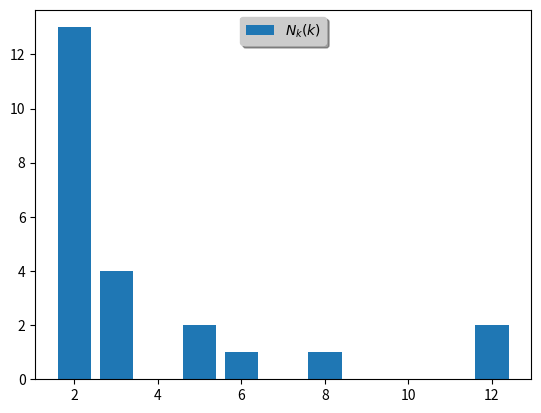

Write the Python code that produced this figure.
###############################################################################
# программа генерирует матрицу смежности M, описывающую граф со случайным
# выбором связей с учётом предпочтения высокостепенным узлам
# (модель Барабаши-Альберт). Затем выводится на график респределение узлов
# графа по степеням.
###############################################################################

import numpy as np
import random as rnd
import matplotlib.pyplot as plt

M = np.array([[0, 1, 1], [1, 0, 1], [1, 1, 0]], int)  # инициализация
# 'затравки' - начальной матрицы 3 x 3, которая определяет полносвязный граф
# из трёх узлов

N = 20  # число итераций роста графа (на каждой итерации
# присоединяется 1 узел с валентностью '2')

m = M.shape[0]  # эта переменная будет получать инкремент в цикле
# (m отвечает за рост матрицы)

for i in range(N):  # внутри этого цикла генерируется матрица M
    print('\n\nитерация :', i + 1)
    print('присоединение нового узла ...')
    grow = np.zeros(m, int).reshape(1, m)
    M = np.concatenate((M, grow), axis=0)
    grow = np.zeros(m + 1, int).reshape(1, m + 1)
    M = np.concatenate((M, grow.T), axis=1)
    print(M)
    print(M.shape)

    print('генерация первой связи нового узла ...')
    wts = np.sum(M, axis=1).tolist()
    wts[m] = 0  # исключение связи "с собой" из числа потенциальных связей
    print('wts = ', wts)

    nodes = np.arange(0, m + 1, 1)
    print('nodes = ', nodes)

    link_1 = rnd.choices(nodes, wts)[0].astype(int)  # генерация первой связи
    # нового узла. Библиотечная функция random.choices(population, weights)
    # выбирает псевдостучайный элемент из списка population, с учётом
    # вероятностного веса элемента из списка весов weights
    print('link 1 = ', link_1)
    M[m, link_1] = 1
    M[link_1, m] = 1
    print(M)

    print('генерация второй связи нового узла ...')
    wts = np.sum(M, axis=1).tolist()
    wts[m] = 0  # исключение связи "с собой" из числа потенциальных связей
    wts[link_1] = 0  # исключение связи, кратной первой
    # из числа потенциальных связей
    print('wts = ', wts)

    link_2 = rnd.choices(nodes, wts)[0].astype(int)  # генерация второй связи
    # нового узла
    print('link 2 = ', link_2)
    M[m, link_2] = 1
    M[link_2, m] = 1
    print(M)
    m += 1

pw_min = 2  # минимальная степень узла в графе
pws = np.sum(M, axis=1).tolist()
print('\n\nсписок степеней каждого из узлов: ', pws)
pw_max = max(pws)
print('макимальная степень: ', pw_max)

N_nds = []  # населённость узлами каждой из степеней,
# отображается столбиком на графике

for i in range(pw_min, pw_max+1):  # в цикле формируется массив N_nds
    # - одномерный: количество узлов на каждую из степеней в диапозоне
    # степеней от минимальной степени pw_min = 2 до максимальной pw_max
    N_nds.append(pws.count(i))

print('список населённостей: ', N_nds)
print('в сумме составляют ', np.sum(N_nds), 'узла/узлов')
N_arr = np.arange(pw_min, pw_max+1)  # степени по возрастанию
# отображаются на оси абсцисс
print('степени по возрастанию от мин. до макс.: ', N_arr)

plt.bar(N_arr, N_nds)  # график распределения узлов графа по степеням
lgnd = plt.legend([r'$N_{k}(k)$'],
                  loc='upper center', shadow=True)
lgnd.get_frame().set_facecolor('#cccccc')

plt.show()
